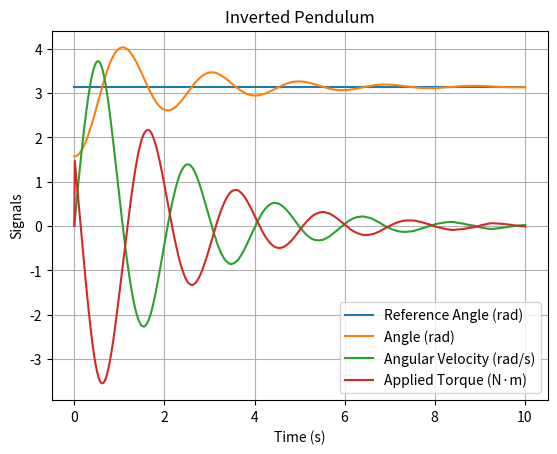

Write the Python code that produced this figure.
#!/usr/bin/env python3
# coding=utf-8

import scipy.integrate as integrate
import numpy as np
import matplotlib.pyplot as plt


grav = 9.81
length = 1
mass = 1
inertia = mass * length ** 2

K = np.array([1, 1])

# Operating point.
REF = np.array([np.pi, 0])


def disturbance(mean, sigma):
    ''' Normally distributed disturbance. '''
    return np.random.normal(mean, sigma)


def control(y):
    ''' Control signal. '''
    # Standard proportional controller.
    return -np.dot(K, y)


def f(x, t, u):
    ''' State-update function: dx/dt = f(x). '''
    x1dot = x[1]
    x2dot = -grav / length * np.sin(x[0]) + u
    return np.array([x1dot, x2dot])


def out(x):
    ''' Output function: y = g(x) '''
    return x


def step(x, u, d, dt):
    x = integrate.odeint(f, x, [0, dt], args=(u + d,))
    x = x[1, :]
    y = out(x)
    return x, y


def main():
    # Subtract operating point to put us into reference coordinates.
    x0 = np.array([np.pi / 2, 0]) - REF

    # Times are in seconds.
    dt = 0.01
    t0 = 0
    t1 = 10

    # Initialize the system.
    x = x0
    y = out(x0)
    t = t0
    u = 0

    ts = np.array(t)
    ys = np.array([y])
    us = np.array(u)

    # Simulate the system.
    while t <= t1:
        # Generate disturbance.
        d = disturbance(0, 0.1)

        # Simulate the system for one time step.
        x, y = step(x, u, d, dt)

        # Calculate control input for next step based on system output.
        u = control(y)

        t = t + dt

        # Record results.
        ts = np.append(ts, t)
        ys = np.append(ys, [y], axis=0)
        us = np.append(us, u)

    # Add operating point back to get back to normal coordinates.
    ys = ys + np.tile(REF, (ys.shape[0], 1))

    # Plot the results.
    plt.plot([0, t1], [REF[0], REF[0]], label='Reference Angle (rad)')
    plt.plot(ts, ys[:, 0], label='Angle (rad)')
    plt.plot(ts, ys[:, 1], label='Angular Velocity (rad/s)')
    plt.plot(ts, us, label=u'Applied Torque (N·m)')

    plt.xlabel('Time (s)')
    plt.ylabel('Signals')
    plt.title('Inverted Pendulum')
    plt.legend()
    plt.grid()
    plt.show()


if __name__ == '__main__':
    main()
